The GitHub repository chen-lu21/plant-disease-detection contains a labelled image folder "Thermal" with 4 categories: rice leaf brown spot, rice leaf healthy, rice leaf hispa, rice leaf blast. Examples follow, each with its label.

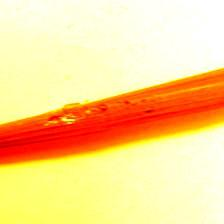
Label: rice leaf brown spot

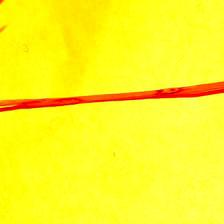
Label: rice leaf blast

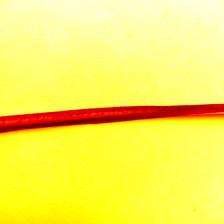
Label: rice leaf hispa

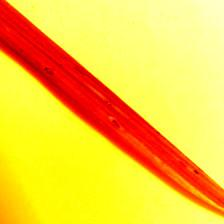
Label: rice leaf blast

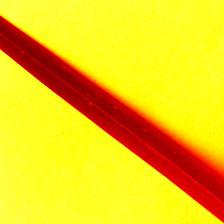
Label: rice leaf healthy

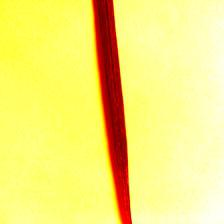
Label: rice leaf healthy
